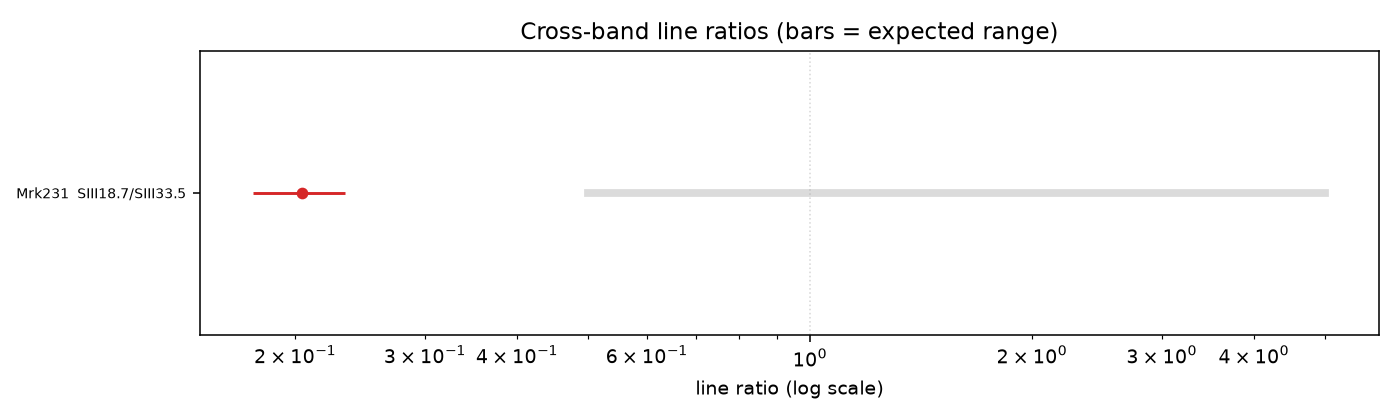

Values plotted in this chart, from the file beside it:
object, ratio, value, err, expected_low, expected_high, note, consistent
Mrk231, SIII18.7/SIII33.5, 0.2045, 0.02892, 0.5, 5.0, density/PDR, False
